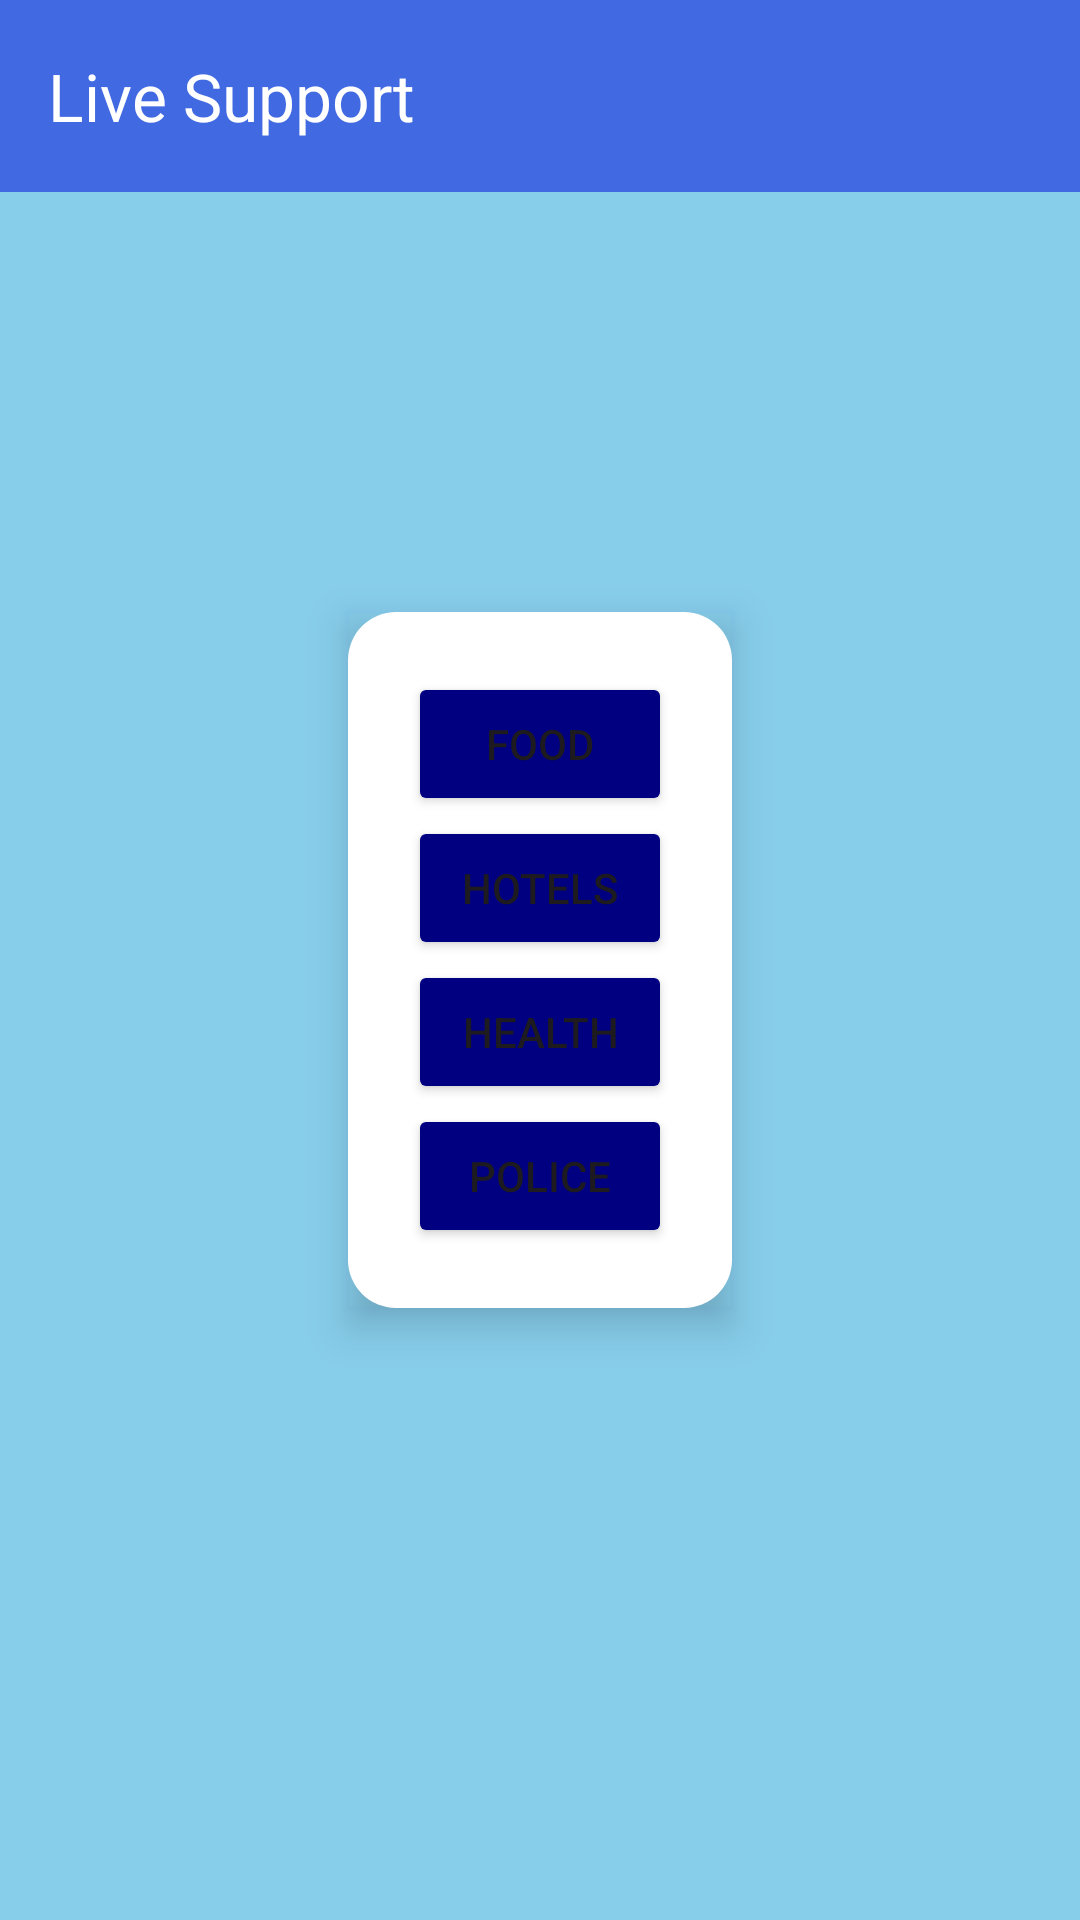

Write the Android layout XML for this screen, with the resource values it uses.
<!-- AndroidManifest.xml: application theme Theme.Home_Window -->
<!-- res/layout/activity_live_support.xml -->
<?xml version="1.0" encoding="utf-8"?>
<androidx.constraintlayout.widget.ConstraintLayout xmlns:android="http://schemas.android.com/apk/res/android"
    xmlns:app="http://schemas.android.com/apk/res-auto"
    xmlns:tools="http://schemas.android.com/tools"
    android:layout_width="match_parent"
    android:layout_height="match_parent"
    android:background="#87CEEB"
    tools:context=".Live_Support">

    <androidx.appcompat.widget.Toolbar
        android:id="@+id/toolbar"
        android:layout_width="match_parent"
        android:layout_height="?attr/actionBarSize"
        android:background="@color/royalblue"
        app:title="Live Support"
        app:titleTextColor="@android:color/white"
        app:layout_constraintTop_toTopOf="parent"/>

    <LinearLayout
        android:id="@+id/btnav"
        android:layout_width="wrap_content"
        android:layout_height="wrap_content"
        android:layout_gravity="center_horizontal"
        android:background="@drawable/rounded_rectangle"
        android:elevation="8dp"
        android:orientation="vertical"
        android:outlineAmbientShadowColor="@color/royalblue"
        android:outlineProvider="bounds"
        android:padding="20dp"
        app:layout_constraintBottom_toBottomOf="parent"
        app:layout_constraintEnd_toEndOf="parent"
        app:layout_constraintStart_toStartOf="parent"
        app:layout_constraintTop_toTopOf="parent">

        <Button
            android:id="@+id/Restaurant"
            android:layout_width="wrap_content"
            android:layout_height="wrap_content"
            android:backgroundTint="#000080"
            android:layout_weight="1"
            android:text="Food" />

        <Button
            android:id="@+id/Hotels"
            android:layout_width="wrap_content"
            android:layout_height="wrap_content"
            android:backgroundTint="#000080"
            android:layout_weight="1"
            android:text="Hotels" />

        <Button
            android:id="@+id/Hospitals"
            android:layout_width="wrap_content"
            android:layout_height="wrap_content"
            android:backgroundTint="#000080"
            android:layout_weight="1"
            android:text="Health" />

        <Button
            android:id="@+id/Police"
            android:layout_width="wrap_content"
            android:layout_height="wrap_content"
            android:backgroundTint="#000080"
            android:layout_weight="1"
            android:text="Police" />
    </LinearLayout>
</androidx.constraintlayout.widget.ConstraintLayout>
<!-- resources referenced by this layout -->
<resources>
  <color name="royalblue">#4169E1</color>&gt;
  <!-- drawable rounded_rectangle (drawable) -->
  <?xml version="1.0" encoding="utf-8"?>
  <shape xmlns:android="http://schemas.android.com/apk/res/android"
      android:shape="rectangle">
      <solid android:color="@android:color/white" />
      <corners android:radius="16dp" /> 
  </shape>
  <style name="Theme.Home_Window" parent="Base.Theme.Home_Window" />
  <style name="Base.Theme.Home_Window" parent="Theme.Material3.DayNight.NoActionBar">
          
          
      </style>
</resources>
